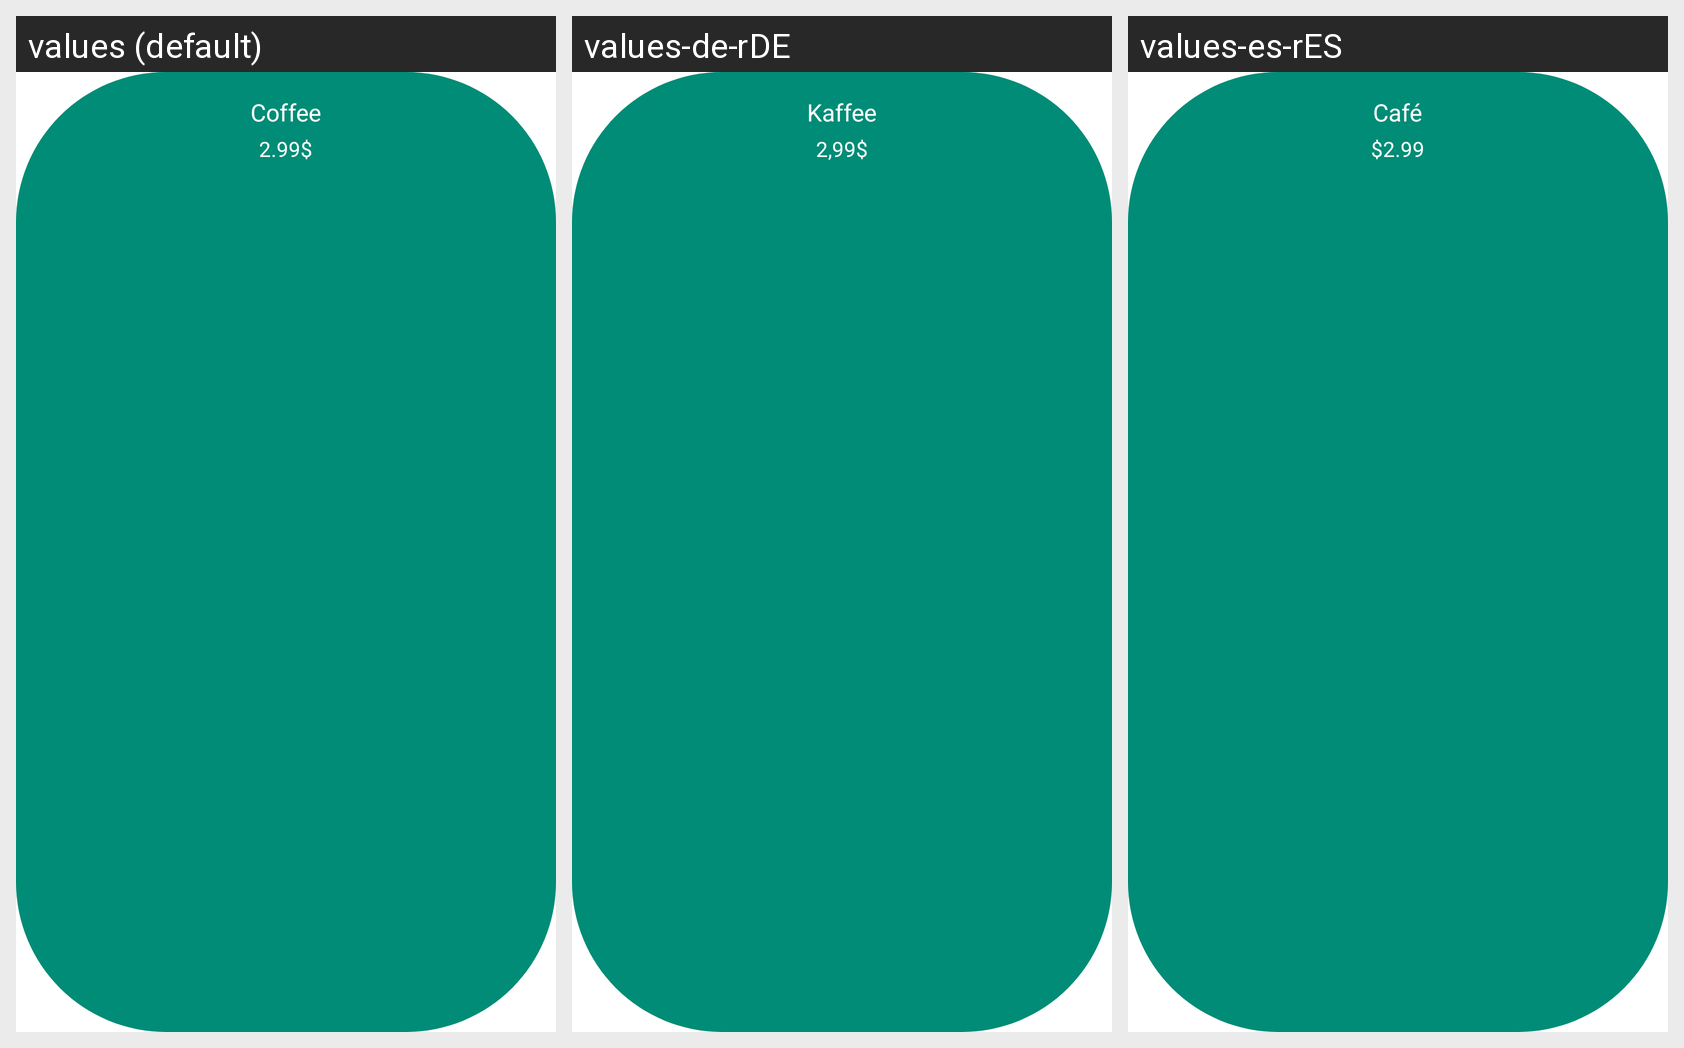

Strings drawn on this Android screen and how each of the app's shown locales translates them:
Android screen res/layout/donate_item.xml rendered under 3 locales, left to right: values (default), values-de-rDE, values-es-rES. Device: Nexus 5 (rendered at 1080×1920; each locale shown at half size, 540×960, under a caption strip naming it); theme Theme.TipCalculator.
Other locales in the repository, not shown: values-fr-rFR, values-ru-rRU, values-uk-rUA.
Strings drawn on this screen, with the default value and each locale's value (text and hints the layout hard-codes, and strings that could not be matched under every locale, appear in the picture but are not listed):

coffee
  values: Coffee
  values-de-rDE: Kaffee
  values-es-rES: Café

coffee_price
  values: 2.99$
  values-de-rDE: 2,99$
  values-es-rES: $2.99
